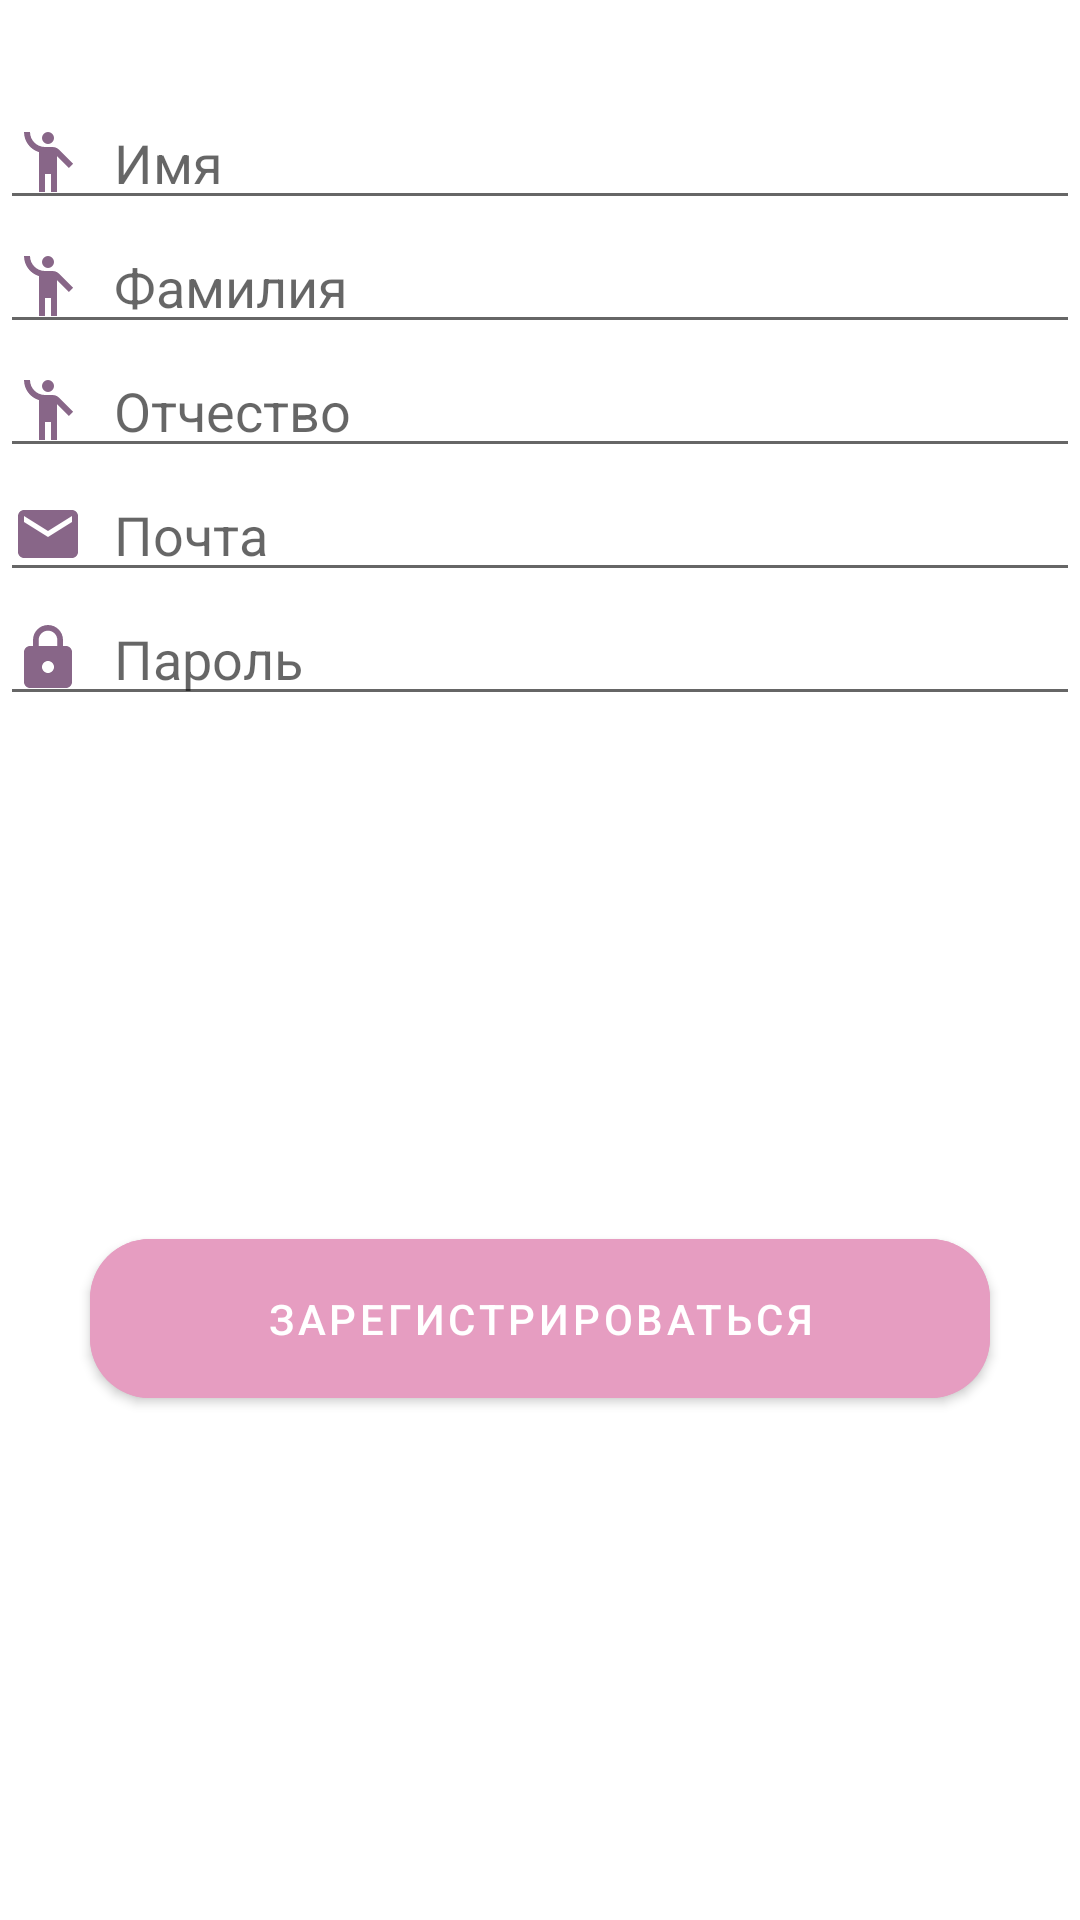

Here is an Android app screen rendered from its layout file. Give the layout XML and the strings, colors and styles it references.
<!-- AndroidManifest.xml: application theme Theme.HealthyState -->
<!-- res/layout/register_window.xml -->
<?xml version="1.0" encoding="utf-8"?>
<androidx.constraintlayout.widget.ConstraintLayout xmlns:android="http://schemas.android.com/apk/res/android"
    xmlns:app="http://schemas.android.com/apk/res-auto"
    xmlns:tools="http://schemas.android.com/tools"
    android:layout_width="305dp"
    android:layout_gravity="center"
    android:layout_height="wrap_content"
    app:cardCornerRadius="20dp">

    <androidx.constraintlayout.widget.ConstraintLayout
        android:layout_width="match_parent"
        android:layout_height="match_parent">

        <EditText
            android:drawableLeft="@drawable/ic_people"
            android:drawablePadding="10dp"
            android:id="@+id/FirstNameReg"
            android:layout_width="match_parent"
            android:layout_height="wrap_content"
            android:hint="Имя"
            android:layout_marginTop="32dp"
            app:layout_constraintEnd_toEndOf="parent"
            app:layout_constraintStart_toStartOf="parent"
            app:layout_constraintTop_toTopOf="parent">
        </EditText>
        <EditText
            android:id="@+id/SecondNameReg"
            android:drawableLeft="@drawable/ic_people"
            android:drawablePadding="10dp"
            android:layout_width="match_parent"
            android:layout_height="wrap_content"
            android:hint="Фамилия"
            app:layout_constraintEnd_toEndOf="parent"
            app:layout_constraintStart_toStartOf="parent"
            app:layout_constraintTop_toBottomOf="@+id/FirstNameReg"
            ></EditText>
        <EditText
            android:id="@+id/MiddleNameReg"
            android:drawableLeft="@drawable/ic_people"
            android:drawablePadding="10dp"
            android:layout_width="match_parent"
            android:layout_height="wrap_content"
            android:hint="Отчество"
            app:layout_constraintEnd_toEndOf="parent"
            app:layout_constraintStart_toStartOf="parent"
            app:layout_constraintTop_toBottomOf="@+id/SecondNameReg"
            ></EditText>
        <EditText
            android:drawableLeft="@drawable/ic_email"
            android:drawablePadding="10dp"
            android:id="@+id/EmailReg"
            android:layout_width="match_parent"
            android:layout_height="wrap_content"
            android:hint="Почта"
            app:layout_constraintEnd_toEndOf="parent"
            app:layout_constraintStart_toStartOf="parent"
            app:layout_constraintTop_toBottomOf="@+id/MiddleNameReg"
            ></EditText>
        <EditText
            android:drawableLeft="@drawable/ic_lock"
            android:drawablePadding="10dp"
            android:id="@+id/PasswordReg"
            android:layout_width="match_parent"
            android:layout_height="wrap_content"
            android:hint="Пароль"
            app:layout_constraintEnd_toEndOf="parent"
            app:layout_constraintStart_toStartOf="parent"
            app:layout_constraintTop_toBottomOf="@+id/EmailReg"
            ></EditText>

        <com.google.android.material.button.MaterialButton
            android:id="@+id/registrBut"
            android:layout_width="match_parent"
            android:layout_height="65dp"
            android:layout_margin="30dp"
            android:layout_marginBottom="379dp"
            android:backgroundTint="@color/btn_reg"
            android:text="Зарегистрироваться"
            app:cornerRadius="20dp"
            app:layout_constraintBottom_toBottomOf="parent"
            app:layout_constraintTop_toBottomOf="@+id/PasswordReg"
            tools:layout_editor_absoluteX="30dp"></com.google.android.material.button.MaterialButton>

    </androidx.constraintlayout.widget.ConstraintLayout>

</androidx.constraintlayout.widget.ConstraintLayout>
<!-- resources referenced by this layout -->
<resources>
  <color name="btn_reg">#e69dc1</color>
  <!-- drawable ic_email (drawable) -->
  <vector android:height="24dp" android:tint="#886688"
      android:viewportHeight="24" android:viewportWidth="24"
      android:width="24dp" xmlns:android="http://schemas.android.com/apk/res/android">
      <path android:fillColor="@android:color/white" android:pathData="M20,4L4,4c-1.1,0 -1.99,0.9 -1.99,2L2,18c0,1.1 0.9,2 2,2h16c1.1,0 2,-0.9 2,-2L22,6c0,-1.1 -0.9,-2 -2,-2zM20,8l-8,5 -8,-5L4,6l8,5 8,-5v2z"/>
  </vector>
  <!-- drawable ic_lock (drawable) -->
  <vector android:height="24dp" android:tint="#886688"
      android:viewportHeight="24" android:viewportWidth="24"
      android:width="24dp" xmlns:android="http://schemas.android.com/apk/res/android">
      <path android:fillColor="@android:color/white" android:pathData="M18,8h-1L17,6c0,-2.76 -2.24,-5 -5,-5S7,3.24 7,6v2L6,8c-1.1,0 -2,0.9 -2,2v10c0,1.1 0.9,2 2,2h12c1.1,0 2,-0.9 2,-2L20,10c0,-1.1 -0.9,-2 -2,-2zM12,17c-1.1,0 -2,-0.9 -2,-2s0.9,-2 2,-2 2,0.9 2,2 -0.9,2 -2,2zM15.1,8L8.9,8L8.9,6c0,-1.71 1.39,-3.1 3.1,-3.1 1.71,0 3.1,1.39 3.1,3.1v2z"/>
  </vector>
  <!-- drawable ic_people (drawable) -->
  <vector android:height="24dp" android:tint="#886688"
      android:viewportHeight="24" android:viewportWidth="24"
      android:width="24dp" xmlns:android="http://schemas.android.com/apk/res/android">
      <path android:fillColor="@android:color/white" android:pathData="M12,4m-2,0a2,2 0,1 1,4 0a2,2 0,1 1,-4 0"/>
      <path android:fillColor="@android:color/white" android:pathData="M15.89,8.11C15.5,7.72 14.83,7 13.53,7c-0.21,0 -1.42,0 -2.54,0C8.24,6.99 6,4.75 6,2H4c0,3.16 2.11,5.84 5,6.71V22h2v-6h2v6h2V10.05L18.95,14l1.41,-1.41L15.89,8.11z"/>
  </vector>
  <style name="Theme.HealthyState" parent="Theme.MaterialComponents.DayNight.DarkActionBar">
          
          <item name="colorPrimary">@color/btn_reg</item>
          <item name="colorPrimaryVariant">@color/btn_reg</item>
          <item name="colorOnPrimary">@color/white</item>
          
          <item name="colorSecondary">@color/btn_reg_stroke</item>
          <item name="colorSecondaryVariant">@color/btn_reg_stroke</item>
          <item name="colorOnSecondary">@color/black</item>
          
          <item name="android:statusBarColor">?attr/colorPrimaryVariant</item>
          
      </style>
  <color name="white">#FFFFFFFF</color>
  <color name="btn_reg_stroke">#D17DA6</color>
  <color name="black">#FF000000</color>
</resources>
